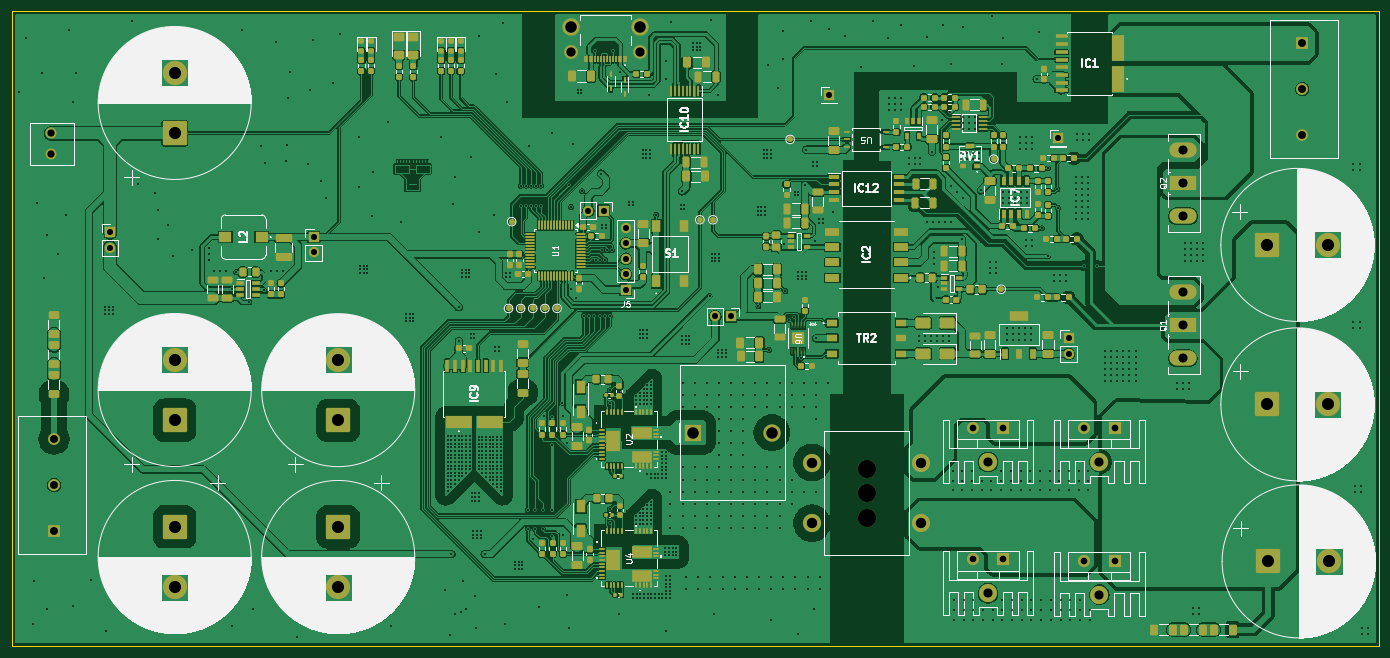
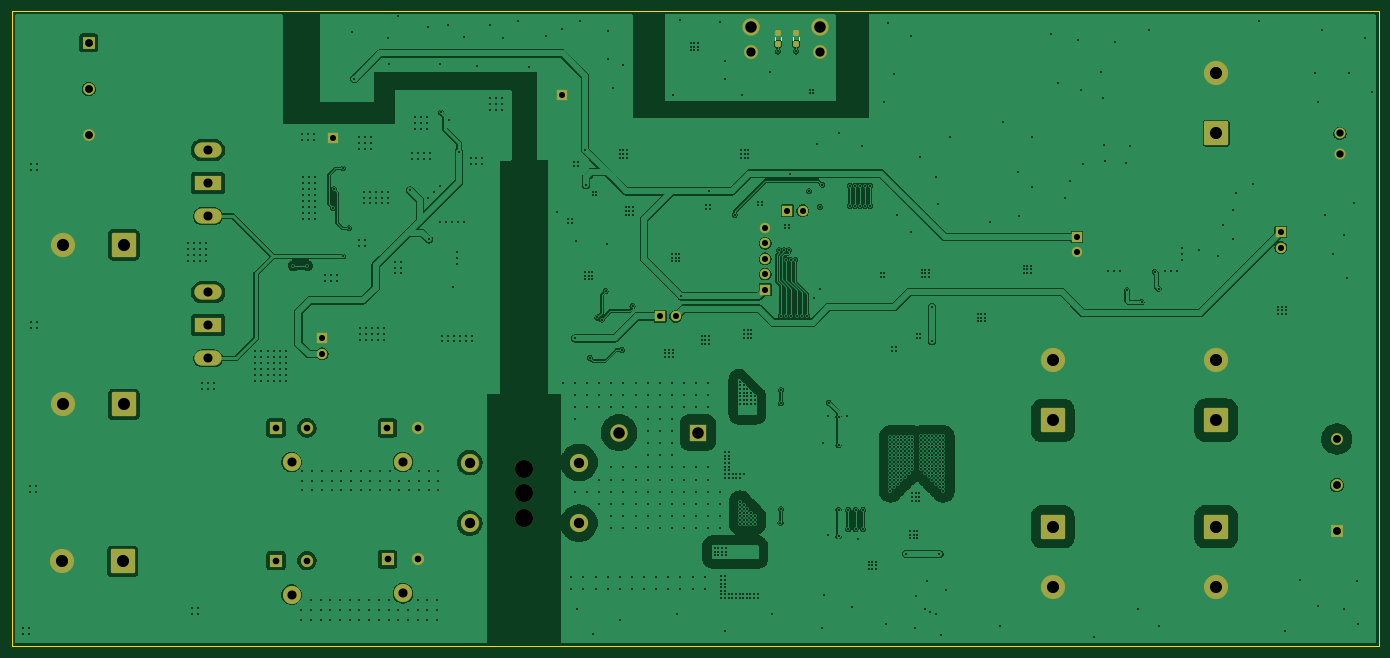
Circuit board: 13 layer files. Board 225.4 x 104.7 mm.
- bottom_copper: PSFB-B_Cu.gbr (211397 bytes)
- bottom_mask: PSFB-B_Mask.gbr (4533 bytes)
- paste: PSFB-B_Paste.gbr (1238 bytes)
- bottom_silk: PSFB-B_Silkscreen.gbr (702 bytes)
- outline: PSFB-Edge_Cuts.gbr (601 bytes)
- top_copper: PSFB-F_Cu.gbr (583352 bytes)
- top_mask: PSFB-F_Mask.gbr (24848 bytes)
- paste: PSFB-F_Paste.gbr (21021 bytes)
- top_silk: PSFB-F_Silkscreen.gbr (235181 bytes)
- inner_copper: PSFB-In1_Cu.gbr (206088 bytes)
- inner_copper: PSFB-In2_Cu.gbr (185732 bytes)
- drill: PSFB-NPTH-drl.gbr (615 bytes)
- drill: PSFB-PTH-drl.gbr (31982 bytes)

=== bottom_copper: PSFB-B_Cu.gbr (211397 bytes, source omitted) ===
=== bottom_mask: PSFB-B_Mask.gbr ===
%TF.GenerationSoftware,KiCad,Pcbnew,9.0.2*%
%TF.CreationDate,2026-11-26T13:52:30+01:00*%
%TF.ProjectId,PSFB,50534642-2e6b-4696-9361-645f70636258,rev?*%
%TF.SameCoordinates,Original*%
%TF.FileFunction,Soldermask,Bot*%
%TF.FilePolarity,Negative*%
%FSLAX46Y46*%
G04 Gerber Fmt 4.6, Leading zero omitted, Abs format (unit mm)*
G04 Created by KiCad (PCBNEW 9.0.2) date 2026-11-26 13:52:30*
%MOMM*%
%LPD*%
G01*
G04 APERTURE LIST*
G04 Aperture macros list*
%AMRoundRect*
0 Rectangle with rounded corners*
0 $1 Rounding radius*
0 $2 $3 $4 $5 $6 $7 $8 $9 X,Y pos of 4 corners*
0 Add a 4 corners polygon primitive as box body*
4,1,4,$2,$3,$4,$5,$6,$7,$8,$9,$2,$3,0*
0 Add four circle primitives for the rounded corners*
1,1,$1+$1,$2,$3*
1,1,$1+$1,$4,$5*
1,1,$1+$1,$6,$7*
1,1,$1+$1,$8,$9*
0 Add four rect primitives between the rounded corners*
20,1,$1+$1,$2,$3,$4,$5,0*
20,1,$1+$1,$4,$5,$6,$7,0*
20,1,$1+$1,$6,$7,$8,$9,0*
20,1,$1+$1,$8,$9,$2,$3,0*%
G04 Aperture macros list end*
%ADD10R,1.700000X1.700000*%
%ADD11C,1.700000*%
%ADD12C,3.000000*%
%ADD13RoundRect,0.250000X1.750000X-1.750000X1.750000X1.750000X-1.750000X1.750000X-1.750000X-1.750000X0*%
%ADD14C,4.000000*%
%ADD15R,2.000000X2.000000*%
%ADD16C,2.000000*%
%ADD17RoundRect,0.250000X-1.750000X-1.750000X1.750000X-1.750000X1.750000X1.750000X-1.750000X1.750000X0*%
%ADD18R,1.950000X1.950000*%
%ADD19C,1.950000*%
%ADD20C,2.280000*%
%ADD21C,2.850000*%
%ADD22R,2.850000X2.850000*%
%ADD23R,4.500000X2.500000*%
%ADD24O,4.500000X2.500000*%
%ADD25RoundRect,0.250000X-1.750000X1.750000X-1.750000X-1.750000X1.750000X-1.750000X1.750000X1.750000X0*%
%ADD26C,1.800000*%
%ADD27RoundRect,0.237500X-0.237500X0.250000X-0.237500X-0.250000X0.237500X-0.250000X0.237500X0.250000X0*%
G04 APERTURE END LIST*
D10*
%TO.C,J1*%
X154740000Y-88800000D03*
D11*
X152200000Y-88800000D03*
%TD*%
D12*
%TO.C,HS4*%
X215530000Y-134680000D03*
%TD*%
D13*
%TO.C,C10*%
X63022418Y-105927501D03*
D14*
X63022418Y-95927501D03*
%TD*%
D10*
%TO.C,J14*%
X170957101Y-52287101D03*
%TD*%
D15*
%TO.C,D1*%
X218090000Y-107180000D03*
D16*
X213010000Y-107180000D03*
%TD*%
D12*
%TO.C,HS1*%
X197170000Y-112780000D03*
%TD*%
D13*
%TO.C,C11*%
X89997418Y-105957871D03*
D14*
X89997418Y-95957871D03*
%TD*%
D17*
%TO.C,C55*%
X243400000Y-129200000D03*
D14*
X253400000Y-129200000D03*
%TD*%
D10*
%TO.C,J2*%
X208700000Y-59430000D03*
%TD*%
D15*
%TO.C,D2*%
X218080000Y-129070000D03*
D16*
X213000000Y-129070000D03*
%TD*%
D18*
%TO.C,J19*%
X43127418Y-124227500D03*
D19*
X43127418Y-116617500D03*
X43127418Y-109007500D03*
%TD*%
D15*
%TO.C,D3*%
X199710000Y-128842101D03*
D16*
X194630000Y-128842101D03*
%TD*%
D20*
%TO.C,J6*%
X139702101Y-45137101D03*
X128452101Y-45137101D03*
D21*
X139702101Y-41137101D03*
X128452101Y-41137101D03*
%TD*%
D13*
%TO.C,C54*%
X63022418Y-58587500D03*
D14*
X63022418Y-48587500D03*
%TD*%
D10*
%TO.C,J5*%
X137407101Y-84357101D03*
D11*
X137407101Y-81817101D03*
X137407101Y-79277101D03*
X137407101Y-76737101D03*
X137407101Y-74197101D03*
%TD*%
D22*
%TO.C,L1*%
X148517101Y-107952101D03*
D21*
X161517101Y-107952101D03*
%TD*%
D12*
%TO.C,HS3*%
X197170000Y-134450000D03*
%TD*%
D15*
%TO.C,D4*%
X199722899Y-107182101D03*
D16*
X194642899Y-107182101D03*
%TD*%
D12*
%TO.C,T1*%
X177137101Y-113967101D03*
X177137101Y-117967101D03*
X177137101Y-121967101D03*
X168137101Y-112892101D03*
X168137101Y-122892101D03*
X186137101Y-122892101D03*
X186137101Y-112892101D03*
%TD*%
D10*
%TO.C,J24*%
X210470000Y-92426000D03*
D11*
X210470000Y-94966000D03*
%TD*%
D23*
%TO.C,Q2*%
X229340000Y-66790000D03*
D24*
X229340000Y-72240000D03*
X229340000Y-61340000D03*
%TD*%
D18*
%TO.C,J23*%
X249007101Y-43687101D03*
D19*
X249007101Y-51297101D03*
X249007101Y-58907101D03*
%TD*%
D25*
%TO.C,C12*%
X89997418Y-123472130D03*
D14*
X89997418Y-133472130D03*
%TD*%
D10*
%TO.C,J8*%
X52367418Y-74892500D03*
D11*
X52367418Y-77432500D03*
%TD*%
D23*
%TO.C,Q1*%
X229300000Y-90250000D03*
D24*
X229300000Y-95700000D03*
X229300000Y-84800000D03*
%TD*%
D10*
%TO.C,J4*%
X85977418Y-75701500D03*
D11*
X85977418Y-78241500D03*
%TD*%
D17*
%TO.C,C28*%
X243200000Y-77000000D03*
D14*
X253200000Y-77000000D03*
%TD*%
D17*
%TO.C,C49*%
X243200000Y-103300000D03*
D14*
X253200000Y-103300000D03*
%TD*%
D12*
%TO.C,HS2*%
X215530000Y-112780000D03*
%TD*%
D10*
%TO.C,J3*%
X133787101Y-71347101D03*
D11*
X131247101Y-71347101D03*
%TD*%
D26*
%TO.C,J7*%
X42627418Y-62087500D03*
X42627418Y-58587500D03*
%TD*%
D25*
%TO.C,C14*%
X63022418Y-123472130D03*
D14*
X63022418Y-133472130D03*
%TD*%
D27*
%TO.C,R32*%
X132327101Y-42024601D03*
X132327101Y-43849601D03*
%TD*%
%TO.C,R31*%
X135327101Y-42024601D03*
X135327101Y-43849601D03*
%TD*%
M02*

=== paste: PSFB-B_Paste.gbr (1238 bytes, source withheld) ===
=== bottom_silk: PSFB-B_Silkscreen.gbr ===
%TF.GenerationSoftware,KiCad,Pcbnew,9.0.2*%
%TF.CreationDate,2026-11-26T13:52:30+01:00*%
%TF.ProjectId,PSFB,50534642-2e6b-4696-9361-645f70636258,rev?*%
%TF.SameCoordinates,Original*%
%TF.FileFunction,Legend,Bot*%
%TF.FilePolarity,Positive*%
%FSLAX46Y46*%
G04 Gerber Fmt 4.6, Leading zero omitted, Abs format (unit mm)*
G04 Created by KiCad (PCBNEW 9.0.2) date 2026-11-26 13:52:30*
%MOMM*%
%LPD*%
G01*
G04 APERTURE LIST*
%ADD10C,0.120000*%
G04 APERTURE END LIST*
D10*
%TO.C,R32*%
X131804601Y-42682377D02*
X131804601Y-43191825D01*
X132849601Y-42682377D02*
X132849601Y-43191825D01*
%TO.C,R31*%
X134804601Y-42682377D02*
X134804601Y-43191825D01*
X135849601Y-42682377D02*
X135849601Y-43191825D01*
%TD*%
M02*

=== outline: PSFB-Edge_Cuts.gbr ===
%TF.GenerationSoftware,KiCad,Pcbnew,9.0.2*%
%TF.CreationDate,2026-11-26T13:52:30+01:00*%
%TF.ProjectId,PSFB,50534642-2e6b-4696-9361-645f70636258,rev?*%
%TF.SameCoordinates,Original*%
%TF.FileFunction,Profile,NP*%
%FSLAX46Y46*%
G04 Gerber Fmt 4.6, Leading zero omitted, Abs format (unit mm)*
G04 Created by KiCad (PCBNEW 9.0.2) date 2026-11-26 13:52:30*
%MOMM*%
%LPD*%
G01*
G04 APERTURE LIST*
%TA.AperFunction,Profile*%
%ADD10C,0.200000*%
%TD*%
G04 APERTURE END LIST*
D10*
X36207101Y-38477101D02*
X261627101Y-38477101D01*
X261627101Y-143132099D01*
X36207101Y-143132099D01*
X36207101Y-38477101D01*
M02*

=== top_copper: PSFB-F_Cu.gbr (583352 bytes, source omitted) ===
=== top_mask: PSFB-F_Mask.gbr (24848 bytes, source omitted) ===
=== paste: PSFB-F_Paste.gbr (21021 bytes, source omitted) ===
=== top_silk: PSFB-F_Silkscreen.gbr (235181 bytes, source omitted) ===
=== inner_copper: PSFB-In1_Cu.gbr (206088 bytes, source omitted) ===
=== inner_copper: PSFB-In2_Cu.gbr (185732 bytes, source omitted) ===
=== drill: PSFB-NPTH-drl.gbr ===
%TF.GenerationSoftware,KiCad,Pcbnew,9.0.2*%
%TF.CreationDate,2026-11-26T13:52:28+01:00*%
%TF.ProjectId,PSFB,50534642-2e6b-4696-9361-645f70636258,rev?*%
%TF.SameCoordinates,Original*%
%TF.FileFunction,NonPlated,1,4,NPTH,Drill*%
%TF.FilePolarity,Positive*%
%FSLAX46Y46*%
G04 Gerber Fmt 4.6, Leading zero omitted, Abs format (unit mm)*
G04 Created by KiCad (PCBNEW 9.0.2) date 2026-11-26 13:52:28*
%MOMM*%
%LPD*%
G01*
G04 APERTURE LIST*
%TA.AperFunction,ComponentDrill*%
%ADD10C,3.000000*%
%TD*%
G04 APERTURE END LIST*
D10*
%TO.C,T1*%
X177137101Y-113967101D03*
X177137101Y-117967101D03*
X177137101Y-121967101D03*
M02*

=== drill: PSFB-PTH-drl.gbr (31982 bytes, source omitted) ===
